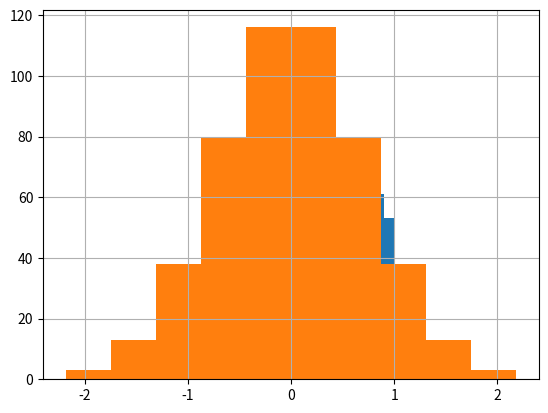

Reproduce this figure in Python.
# -*- coding: utf-8 -*-
# @Time    : 1/31/18 11:55 AM
# [redacted]
# @File    : untitled.py
'''Description :

'''
import numpy as np
import pandas as pd
from scipy.special import erfinv
import matplotlib.pyplot as plt

def rank_gauss(x):
    # x is numpy vector
    N = x.shape[0]
    temp = x.argsort()
    rank_x = temp.argsort() / N
    rank_x -= rank_x.mean()
    rank_x *= 2 # rank_x.max(), rank_x.min() should be in (-1, 1)
    efi_x = erfinv(rank_x) # np.sqrt(2)*erfinv(rank_x)
    efi_x -= efi_x.mean()
    return efi_x

x = np.random.rand(500)
# histogram test: the histogram of rank_gauss should be gauss-liked and centered
pd.Series(x).hist()
plt.show()
pd.Series(rank_gauss(x)).hist()
plt.show()


























































